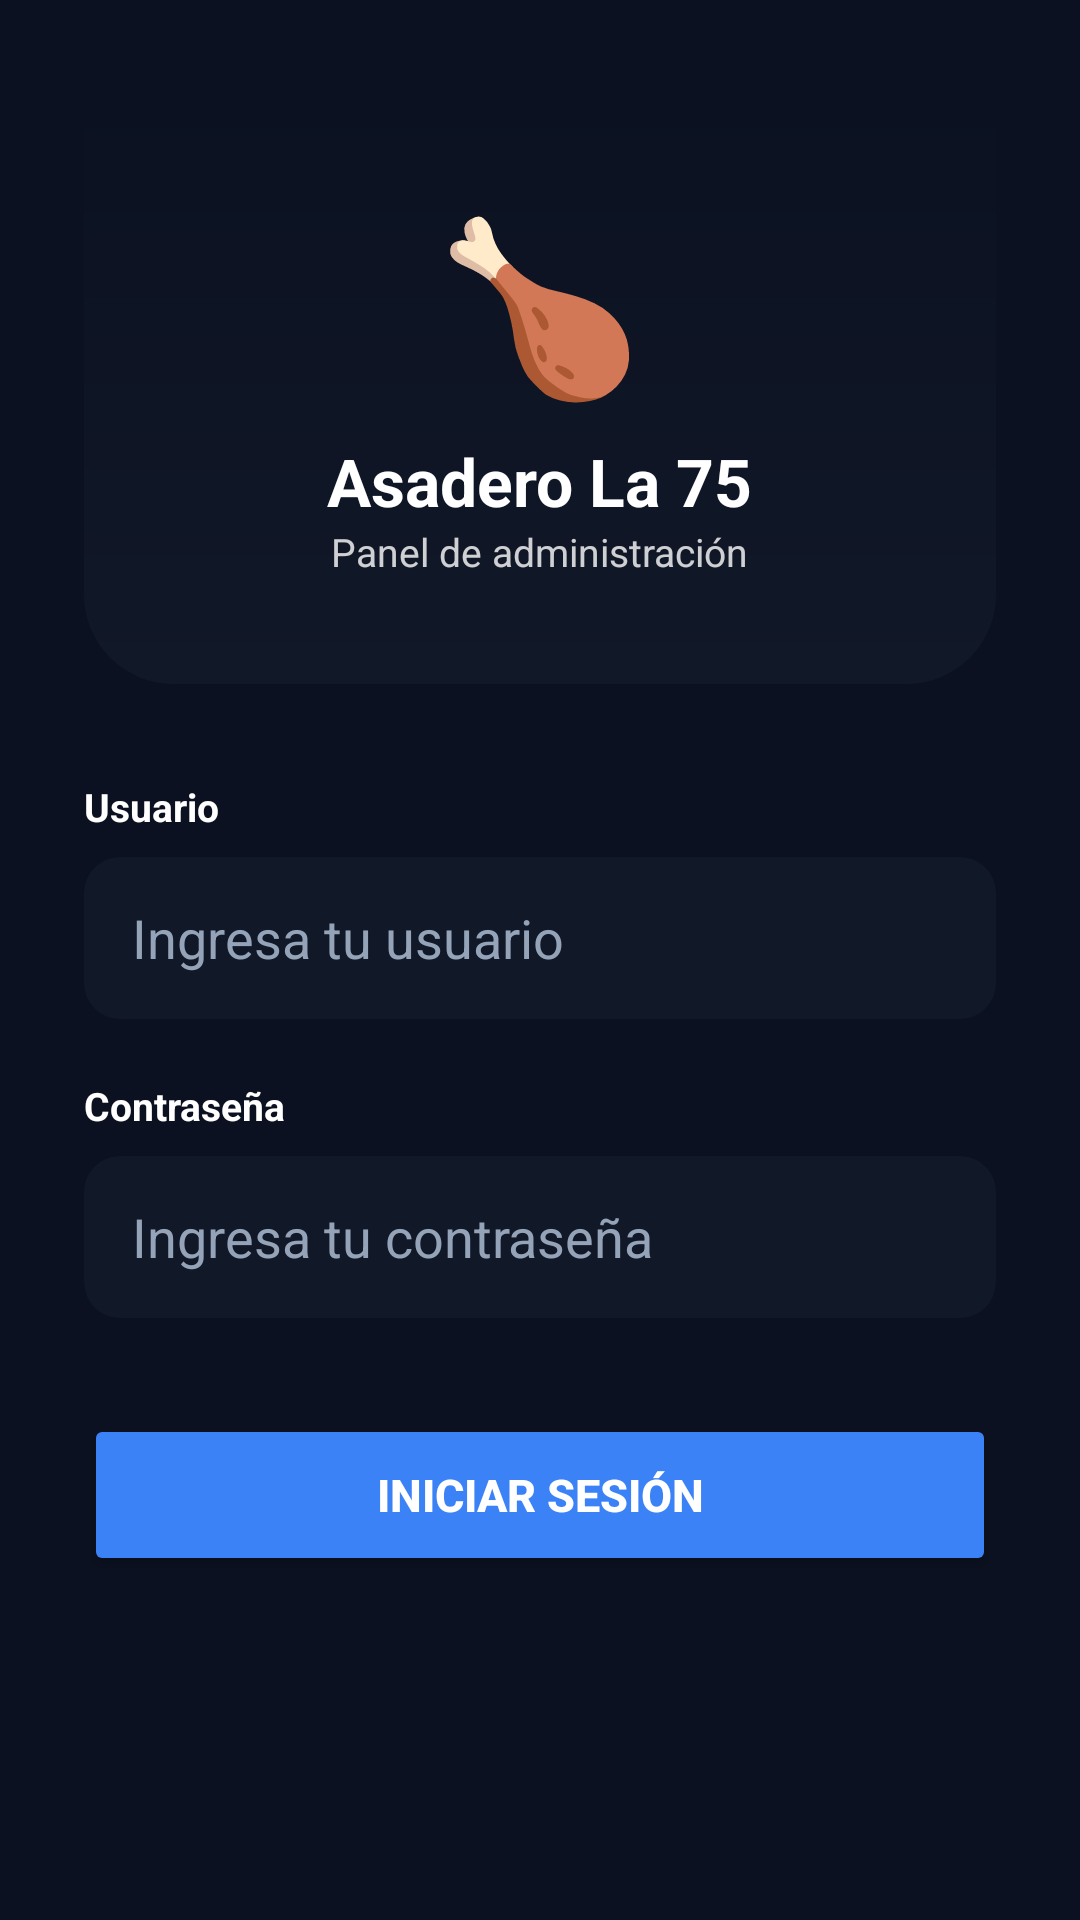

Produce the Android XML layout that renders to this screen, including the resource entries it uses.
<!-- AndroidManifest.xml: activity theme Theme.AsaderoLa75 -->
<!-- res/layout/activity_login.xml -->
<?xml version="1.0" encoding="utf-8"?>
<ScrollView xmlns:android="http://schemas.android.com/apk/res/android"
    android:layout_width="match_parent"
    android:layout_height="match_parent"
    android:background="@color/carbon">

    <LinearLayout
        android:layout_width="match_parent"
        android:layout_height="wrap_content"
        android:orientation="vertical"
        android:padding="28dp"
        android:gravity="center_horizontal">

        <LinearLayout
            android:layout_width="match_parent"
            android:layout_height="200dp"
            android:orientation="vertical"
            android:gravity="center"
            android:background="@drawable/bg_login_header"
            android:layout_marginBottom="32dp">

            <TextView
                android:layout_width="wrap_content"
                android:layout_height="wrap_content"
                android:text="🍗"
                android:textSize="56sp"
                android:layout_marginBottom="8dp"/>

            <TextView
                android:layout_width="wrap_content"
                android:layout_height="wrap_content"
                android:text="Asadero La 75"
                android:textSize="22sp"
                android:textStyle="bold"
                android:textColor="@color/white"/>

            <TextView
                android:layout_width="wrap_content"
                android:layout_height="wrap_content"
                android:text="Panel de administración"
                android:textSize="13sp"
                android:textColor="#CCFFFFFF"/>

        </LinearLayout>

        <TextView
            android:layout_width="match_parent"
            android:layout_height="wrap_content"
            android:text="Usuario"
            android:textSize="13sp"
            android:textStyle="bold"
            android:textColor="@color/text_light"
            android:layout_marginBottom="8dp"/>

        <EditText
            android:id="@+id/etEmail"
            android:layout_width="match_parent"
            android:layout_height="54dp"
            android:hint="Ingresa tu usuario"
            android:textColor="@color/text_light"
            android:textColorHint="@color/text_muted"
            android:inputType="text"
            android:paddingHorizontal="16dp"
            android:background="@drawable/bg_input"
            android:layout_marginBottom="20dp"/>

        <TextView
            android:layout_width="match_parent"
            android:layout_height="wrap_content"
            android:text="Contraseña"
            android:textSize="13sp"
            android:textStyle="bold"
            android:textColor="@color/text_light"
            android:layout_marginBottom="8dp"/>

        <EditText
            android:id="@+id/etPassword"
            android:layout_width="match_parent"
            android:layout_height="54dp"
            android:hint="Ingresa tu contraseña"
            android:textColor="@color/text_light"
            android:textColorHint="@color/text_muted"
            android:inputType="textPassword"
            android:paddingHorizontal="16dp"
            android:background="@drawable/bg_input"
            android:layout_marginBottom="32dp"/>

        <Button
            android:id="@+id/btnLogin"
            android:layout_width="match_parent"
            android:layout_height="54dp"
            android:text="Iniciar sesión"
            android:textColor="@color/white"
            android:textSize="15sp"
            android:textStyle="bold"
            android:backgroundTint="@color/accent_blue"/>

    </LinearLayout>

</ScrollView>
<!-- resources referenced by this layout -->
<resources>
  <color name="accent_blue">#3B82F6</color>
  <color name="carbon">#0B1120</color>
  <color name="text_light">#FFFFFF</color>
  <color name="text_muted">#94A3B8</color>
  <color name="white">#FFFFFF</color>
  <!-- drawable bg_input (drawable) -->
  <?xml version="1.0" encoding="utf-8"?>
  <shape xmlns:android="http://schemas.android.com/apk/res/android">
      <solid android:color="@color/carbon3"/>
      <corners android:radius="12dp"/>
  </shape>
  <!-- drawable bg_login_header (drawable) -->
  <?xml version="1.0" encoding="utf-8"?>
  <shape xmlns:android="http://schemas.android.com/apk/res/android">
  
      <gradient
          android:startColor="#0B1120"
          android:endColor="#111827"
          android:angle="270"/>
  
      <corners
          android:bottomLeftRadius="30dp"
          android:bottomRightRadius="30dp"/>
  
  </shape>
  <style name="Theme.AsaderoLa75" parent="Theme.Material3.Dark.NoActionBar">
  
          
          <item name="colorPrimary">#3B82F6</item>
          <item name="colorPrimaryContainer">#1A2238</item>
          <item name="colorSecondary">#22C55E</item>
  
          
          <item name="android:windowBackground">#0B1120</item>
  
          
          <item name="android:statusBarColor">#0B1120</item>
  
          
          <item name="android:navigationBarColor">#0B1120</item>
  
          
          <item name="android:textColor">#FFFFFF</item>
  
      </style>
  <color name="carbon3">#111827</color>
</resources>
